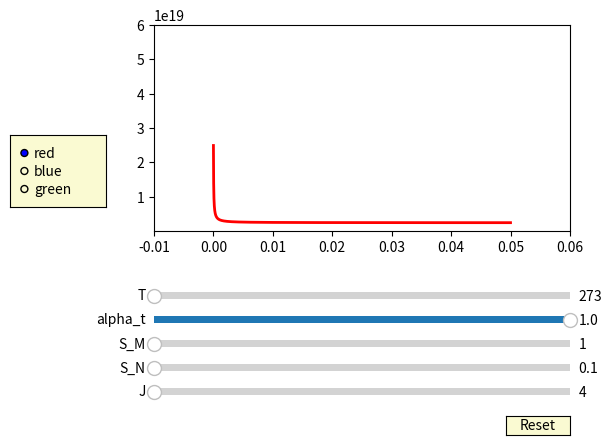

The script that saved this image:
"""
===========
Slider Demo
===========

Using the slider widget to control visual properties of your plot.

In this example, a slider is used to choose the frequency of a sine
wave. You can control many continuously-varying properties of your plot in
this way.
"""
import numpy as np
import matplotlib.pyplot as plt
from matplotlib.widgets import Slider, Button, RadioButtons

fig, ax = plt.subplots()
plt.subplots_adjust(left=0.25, bottom=0.45)
t = np.arange(1e-7, 1e-7+5e-2, 1e-5) #this is the pressure p
J = 4.0
S_N = 0.1
M = 4.6518e-26
T = 273.0
S_M = 1.0
alpha_t = 1.0
e = 1.6021766e-19
k_B = 1.38065e-23
pi = 4.0*np.arctan(1.0)

s = (J*S_N*(2.0*e*alpha_t*t + J*S_M*np.sqrt(2.0*M*pi*T*k_B)))/(e*(2.0*e*alpha_t*t + J*S_N*np.sqrt(2.0*M*pi*T*k_B)))
#s = J*S_N*(J*np.sqrt(M*T)*S_M+t*alpha_t)/(J*np.sqrt(M*T)*S_N+t*alpha_t)
l, = plt.plot(t, s, lw=2, color='red')
plt.axis([-0.01, 0.06, 1.0e17, 6e19])

axcolor = 'lightgoldenrodyellow'
axfreq = plt.axes([0.25, 0.1, 0.65, 0.03], facecolor=axcolor)
axamp = plt.axes([0.25, 0.15, 0.65, 0.03], facecolor=axcolor)
axS_M = plt.axes([0.25, 0.2, 0.65, 0.03], facecolor=axcolor)
axalpha_t = plt.axes([0.25, 0.25, 0.65, 0.03], facecolor=axcolor)
axT = plt.axes([0.25, 0.3, 0.65, 0.03], facecolor=axcolor)




sfreq = Slider(axfreq, 'J', J, 30.0, valinit=J)
samp = Slider(axamp, 'S_N', 0.1, 0.3, valinit=S_N)
sS_M = Slider(axS_M, 'S_M', 1.0, 3.0, valinit=S_M)
salpha_t = Slider(axalpha_t, 'alpha_t', 0.1, 1.0, valinit=alpha_t)
sT = Slider(axT, 'T', 273.0, 500.0, valinit=T)




def update(val):
    J = samp.val
    S_N = sfreq.val
    S_M = sS_M.val
    alpha_t = salpha_t.val
    T = sT.val
    l.set_ydata((J*S_N*(2.0*e*alpha_t*t + J*S_M*np.sqrt(2.0*M*pi*T*k_B)))/(e*(2.0*e*alpha_t*t + J*S_N*np.sqrt(2.0*M*pi*T*k_B))))
            
    fig.canvas.draw_idle()
sfreq.on_changed(update)
samp.on_changed(update)
sS_M.on_changed(update)
salpha_t.on_changed(update)
sT.on_changed(update)




resetax = plt.axes([0.8, 0.025, 0.1, 0.04])
button = Button(resetax, 'Reset', color=axcolor, hovercolor='0.975')


def reset(event):
    sfreq.reset()
    samp.reset()
    sS_M.reset()
    salpha_t.reset()
    sT.reset()
button.on_clicked(reset)
button.on_clicked(reset)
button.on_clicked(reset)
button.on_clicked(reset)

rax = plt.axes([0.025, 0.5, 0.15, 0.15], facecolor=axcolor)
radio = RadioButtons(rax, ('red', 'blue', 'green'), active=0)


def colorfunc(label):
    l.set_color(label)
    fig.canvas.draw_idle()
radio.on_clicked(colorfunc)

plt.show()
